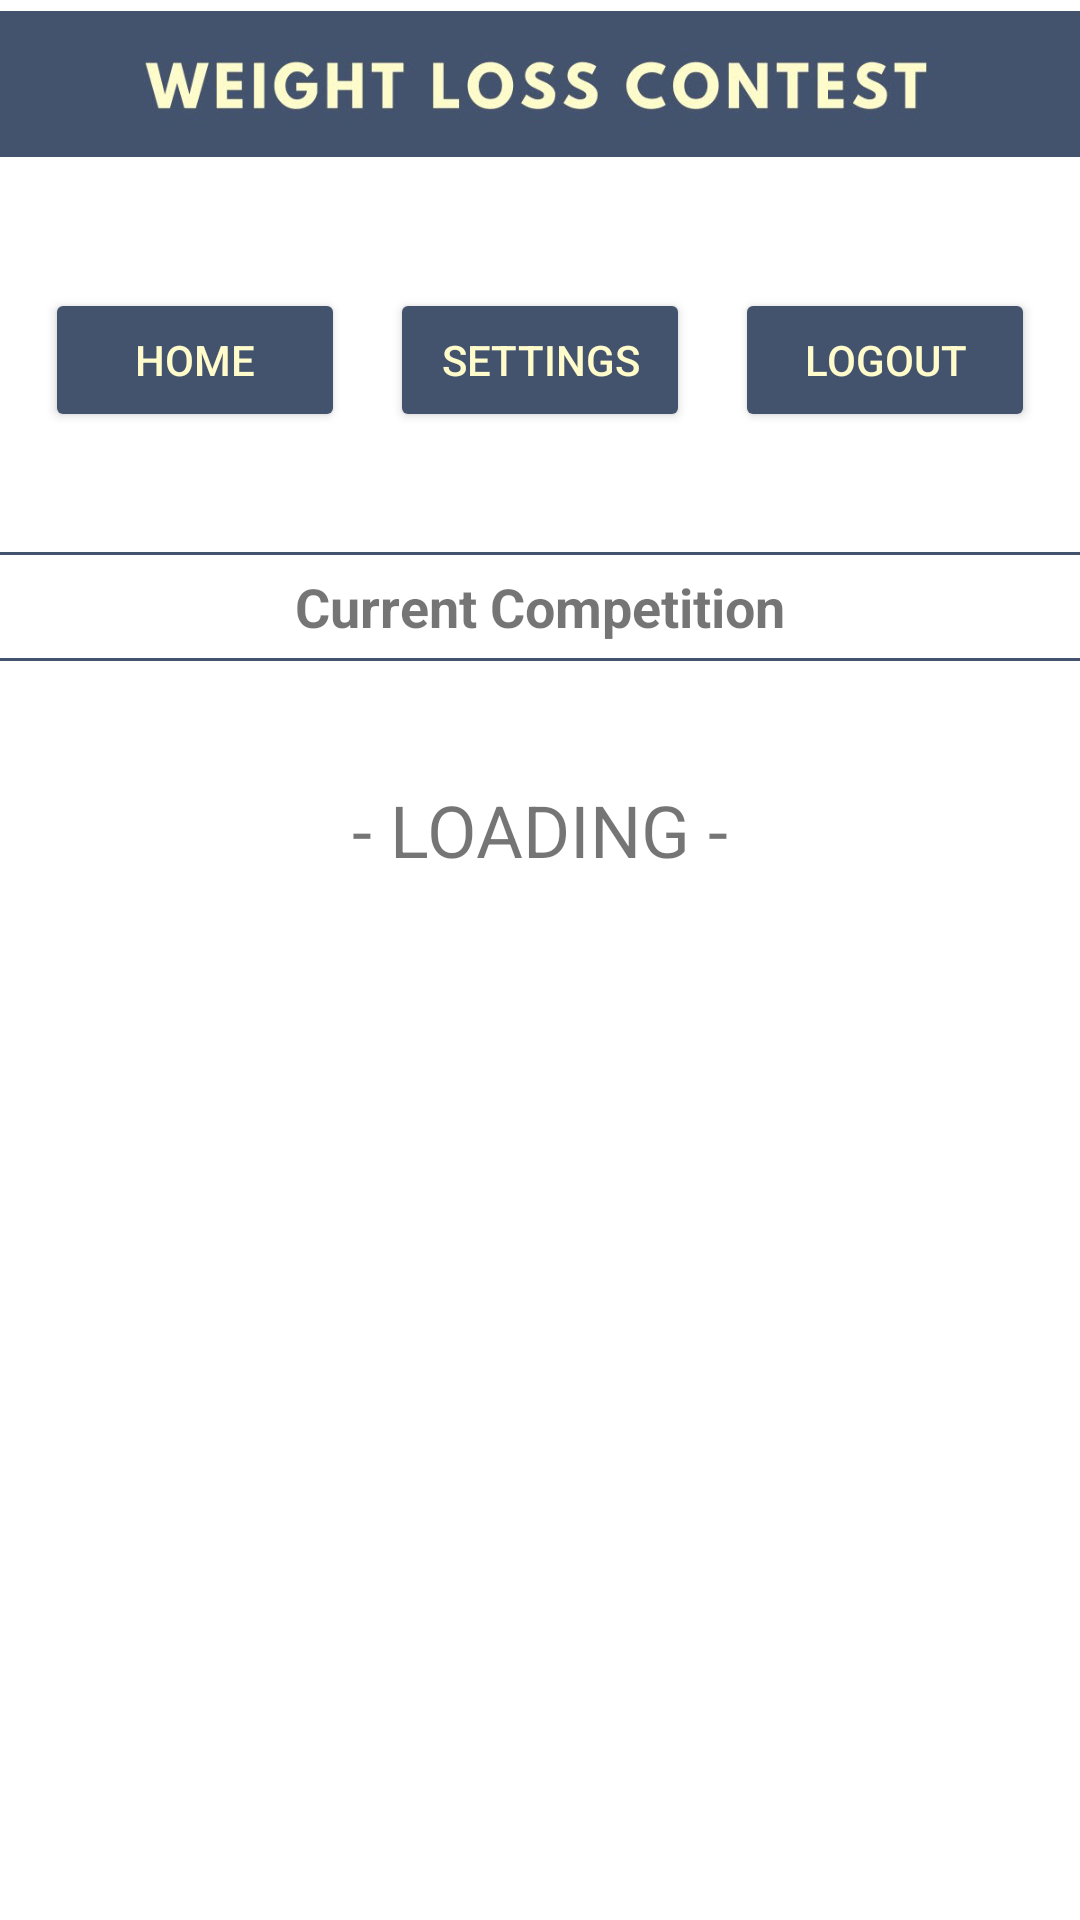

Layout XML and referenced resources for this Android screen:
<!-- AndroidManifest.xml: application theme Theme.WeightLossContest -->
<!-- res/layout/activity_home.xml -->
<?xml version="1.0" encoding="utf-8"?>
<androidx.constraintlayout.widget.ConstraintLayout xmlns:android="http://schemas.android.com/apk/res/android"
    xmlns:app="http://schemas.android.com/apk/res-auto"
    xmlns:tools="http://schemas.android.com/tools"
    android:layout_width="match_parent"
    android:layout_height="match_parent"
    tools:context=".ui.Home">

    <ImageView
        android:id="@+id/bannerImage"
        android:layout_width="0dp"
        android:layout_height="56dp"
        android:contentDescription="@string/app_banner"
        app:layout_constraintEnd_toEndOf="parent"
        app:layout_constraintHorizontal_bias="0.0"
        app:layout_constraintStart_toStartOf="parent"
        app:layout_constraintTop_toTopOf="parent"
        app:srcCompat="@drawable/wlc_crop_textonly" />

    <Button
        android:id="@+id/buttonHome"
        style="@style/Widget.AppCompat.Button.Colored"
        android:layout_width="100dp"
        android:layout_height="wrap_content"
        android:layout_marginTop="40dp"
        android:text="@string/home"
        android:textColor="@color/dull_yellow"
        app:backgroundTint="@color/slate_blue"
        app:layout_constraintEnd_toStartOf="@+id/buttonSettings"
        app:layout_constraintHorizontal_bias="0.5"
        app:layout_constraintStart_toStartOf="parent"
        app:layout_constraintTop_toBottomOf="@+id/bannerImage" />

    <Button
        android:id="@+id/buttonSettings"
        style="@style/Widget.AppCompat.Button.Colored"
        android:layout_width="100dp"
        android:layout_height="wrap_content"
        android:layout_marginTop="40dp"
        android:text="@string/settings"
        android:textColor="@color/dull_yellow"
        app:backgroundTint="@color/slate_blue"
        app:layout_constraintEnd_toStartOf="@+id/buttonLogout"
        app:layout_constraintHorizontal_bias="0.5"
        app:layout_constraintStart_toEndOf="@+id/buttonHome"
        app:layout_constraintTop_toBottomOf="@+id/bannerImage" />

    <Button
        android:id="@+id/buttonLogout"
        style="@style/Widget.AppCompat.Button.Colored"
        android:layout_width="100dp"
        android:layout_height="wrap_content"
        android:layout_marginTop="40dp"
        android:text="@string/logout"
        android:textColor="@color/dull_yellow"
        app:backgroundTint="@color/slate_blue"
        app:layout_constraintEnd_toEndOf="parent"
        app:layout_constraintHorizontal_bias="0.5"
        app:layout_constraintStart_toEndOf="@+id/buttonSettings"
        app:layout_constraintTop_toBottomOf="@+id/bannerImage" />

    <View
        android:id="@+id/dividerOneTop"
        android:layout_width="match_parent"
        android:layout_height="1dp"
        android:layout_marginTop="40dp"
        android:background="@color/slate_blue"
        app:layout_constraintEnd_toEndOf="parent"
        app:layout_constraintStart_toStartOf="parent"
        app:layout_constraintTop_toBottomOf="@+id/buttonSettings" />

    <TextView
        android:id="@+id/dividerOneText"
        android:layout_width="wrap_content"
        android:layout_height="wrap_content"
        android:layout_marginTop="5dp"
        android:text="@string/current_competition"
        android:textSize="18sp"
        android:textStyle="bold"
        app:layout_constraintEnd_toEndOf="parent"
        app:layout_constraintStart_toStartOf="parent"
        app:layout_constraintTop_toBottomOf="@+id/dividerOneTop" />

    <View
        android:id="@+id/dividerOneBottom"
        android:layout_width="match_parent"
        android:layout_height="1dp"
        android:layout_marginTop="5dp"
        android:background="@color/slate_blue"
        app:layout_constraintEnd_toEndOf="parent"
        app:layout_constraintStart_toStartOf="parent"
        app:layout_constraintTop_toBottomOf="@+id/dividerOneText" />

    <TextView
        android:id="@+id/textViewCurrentComp"
        android:layout_width="wrap_content"
        android:layout_height="wrap_content"
        android:layout_marginTop="40dp"
        android:text="@string/loading"
        android:textSize="24sp"
        app:layout_constraintEnd_toEndOf="parent"
        app:layout_constraintStart_toStartOf="parent"
        app:layout_constraintTop_toBottomOf="@+id/dividerOneBottom" />

    <ProgressBar
        android:id="@+id/progress"
        android:layout_width="wrap_content"
        android:layout_height="wrap_content"
        android:layout_marginTop="20dp"
        android:visibility="gone"
        app:layout_constraintEnd_toEndOf="parent"
        app:layout_constraintStart_toStartOf="parent"
        app:layout_constraintTop_toBottomOf="@+id/textViewCurrentComp" />

    <Button
        android:id="@+id/buttonJoinComp"
        style="@style/Widget.AppCompat.Button.Colored"
        android:layout_width="175dp"
        android:layout_height="wrap_content"
        android:layout_marginTop="40dp"
        android:text="@string/join_competition"
        android:textColor="@color/dull_yellow"
        android:visibility="gone"
        app:backgroundTint="@color/slate_blue"
        app:layout_constraintEnd_toStartOf="@+id/buttonCreateComp"
        app:layout_constraintHorizontal_bias="0.5"
        app:layout_constraintStart_toStartOf="parent"
        app:layout_constraintTop_toBottomOf="@+id/textViewCurrentComp" />

    <Button
        android:id="@+id/buttonCreateComp"
        style="@style/Widget.AppCompat.Button.Colored"
        android:layout_width="175dp"
        android:layout_height="wrap_content"
        android:layout_marginTop="40dp"
        android:text="@string/create_competition"
        android:textColor="@color/dull_yellow"
        android:visibility="gone"
        app:backgroundTint="@color/slate_blue"
        app:layout_constraintEnd_toEndOf="parent"
        app:layout_constraintHorizontal_bias="0.5"
        app:layout_constraintStart_toEndOf="@+id/buttonJoinComp"
        app:layout_constraintTop_toBottomOf="@+id/textViewCurrentComp" />

    <Button
        android:id="@+id/buttonViewAll"
        style="@style/Widget.AppCompat.Button.Colored"
        android:layout_width="175dp"
        android:layout_height="wrap_content"
        android:layout_marginTop="40dp"
        android:text="@string/competitions_list"
        android:textColor="@color/dull_yellow"
        android:visibility="gone"
        app:backgroundTint="@color/slate_blue"
        app:layout_constraintEnd_toEndOf="parent"
        app:layout_constraintHorizontal_bias="0.5"
        app:layout_constraintStart_toEndOf="@+id/buttonCompDetails"
        app:layout_constraintTop_toBottomOf="@+id/textViewCurrentComp" />

    <Button
        android:id="@+id/buttonCompDetails"
        style="@style/Widget.AppCompat.Button.Colored"
        android:layout_width="175dp"
        android:layout_height="wrap_content"
        android:layout_marginTop="40dp"
        android:text="@string/view_details"
        android:textColor="@color/dull_yellow"
        android:visibility="gone"
        app:backgroundTint="@color/slate_blue"
        app:layout_constraintEnd_toStartOf="@+id/buttonViewAll"
        app:layout_constraintHorizontal_bias="0.5"
        app:layout_constraintStart_toStartOf="parent"
        app:layout_constraintTop_toBottomOf="@+id/textViewCurrentComp" />

</androidx.constraintlayout.widget.ConstraintLayout>
<!-- resources referenced by this layout -->
<resources>
  <color name="dull_yellow">#FFFBCB</color>
  <color name="slate_blue">#43536D</color>
  <!-- drawable wlc_crop_textonly: jpg bitmap (drawable, 26684 bytes) -->
  <string name="app_banner">app banner</string>
  <string name="competitions_list">Competitions List</string>
  <string name="create_competition">Create Competition</string>
  <string name="current_competition">Current Competition</string>
  <string name="home">Home</string>
  <string name="join_competition">Join Competition</string>
  <string name="loading">- LOADING -</string>
  <string name="logout">Logout</string>
  <string name="settings">Settings</string>
  <string name="view_details">View Details</string>
  <style name="Theme.WeightLossContest" parent="Theme.MaterialComponents.DayNight.DarkActionBar">
          
          <item name="colorPrimary">@color/purple_500</item>
          <item name="colorPrimaryVariant">@color/purple_700</item>
          <item name="colorOnPrimary">@color/white</item>
          
          <item name="colorSecondary">@color/teal_200</item>
          <item name="colorSecondaryVariant">@color/teal_700</item>
          <item name="colorOnSecondary">@color/black</item>
          
          <item name="android:statusBarColor" tools:targetApi="l">?attr/colorPrimaryVariant</item>
          
      </style>
  <color name="purple_500">#FF6200EE</color>
  <color name="purple_700">#FF3700B3</color>
  <color name="white">#FFFFFFFF</color>
  <color name="teal_200">#FF03DAC5</color>
  <color name="teal_700">#FF018786</color>
  <color name="black">#FF000000</color>
</resources>
